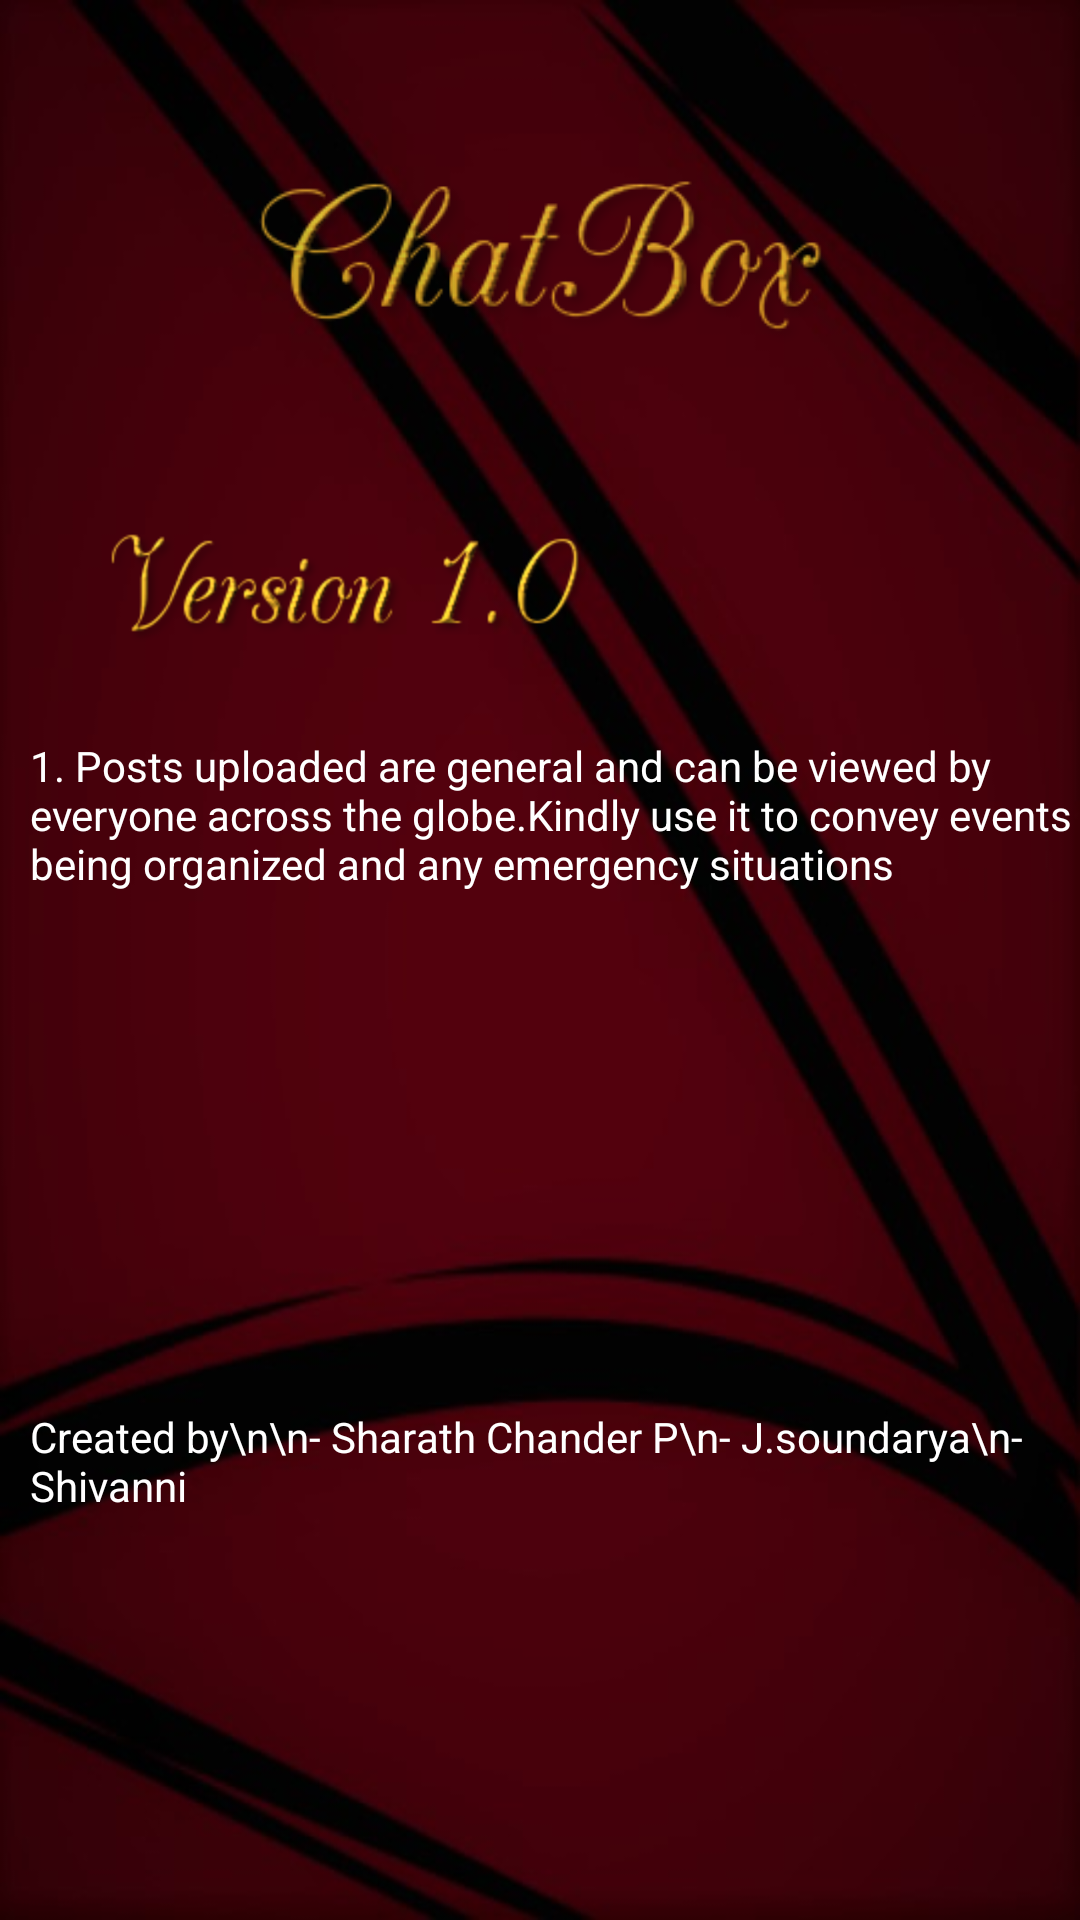

Layout XML and referenced resources for this Android screen:
<!-- AndroidManifest.xml: application theme AppTheme -->
<!-- res/layout/activity_about_page.xml -->
<?xml version="1.0" encoding="utf-8"?>
<ScrollView xmlns:android="http://schemas.android.com/apk/res/android"
    xmlns:app="http://schemas.android.com/apk/res-auto"
    xmlns:tools="http://schemas.android.com/tools"
    android:layout_width="match_parent"
    android:layout_height="match_parent"
    tools:context=".about_page"
    android:background="@drawable/res1">
    <RelativeLayout
        android:layout_width="match_parent"
        android:layout_height="match_parent">

        <ImageView
            android:layout_width="200dp"
            android:layout_height="170dp"
            android:src="@drawable/ct"
            android:alpha="0.8"

            android:layout_centerHorizontal="true"
            android:layout_marginTop="0dp"
            android:id="@+id/appl"
            />
        <ImageView
            android:layout_below="@id/appl"
            android:layout_width="230dp"
            android:layout_height="wrap_content"
            android:layout_marginTop="3dp"
            android:id="@+id/version"
            android:src="@drawable/vers"/>


        <TextView
            android:layout_below="@+id/version"
            android:layout_width="match_parent"
            android:layout_height="wrap_content"

            android:layout_marginTop="30dp"
            android:layout_marginLeft="10dp"
            android:textColor="#ffffff"

            android:id="@+id/point3"
            android:text="1. Posts uploaded are general and can be viewed by everyone across the globe.Kindly use it to convey events being organized and any emergency situations "/>


        <TextView
            android:layout_below="@+id/point3"
            android:layout_width="match_parent"
            android:layout_height="wrap_content"

            android:layout_marginTop="30dp"
            android:layout_marginLeft="10dp"
            android:textColor="#ffffff"
            android:textStyle="bold"
            android:id="@+id/point4"
            android:text=""/>


        <TextView
            android:layout_below="@+id/point4"
            android:layout_width="match_parent"
            android:layout_height="wrap_content"
            android:layout_marginTop="123dp"
            android:layout_marginLeft="10dp"
            android:textColor="#ffffff"

            android:text="Created by\n\n- Sharath Chander P\n- J.soundarya\n- Shivanni"/>

    </RelativeLayout>

</ScrollView>
<!-- resources referenced by this layout -->
<resources>
  <!-- drawable ct: png bitmap (drawable-hdpi, 20115 bytes) -->
  <!-- drawable res1: jpg bitmap (drawable-hdpi, 50093 bytes) -->
  <!-- drawable vers: png bitmap (drawable-hdpi, 13917 bytes) -->
  <style name="AppTheme" parent="Theme.AppCompat.DayNight.NoActionBar">
  
          <item name="colorPrimary">@color/colorPrimary</item>
          <item name="colorPrimaryDark">@color/colorPrimaryDark</item>
          <item name="colorAccent">@color/colorAccent</item>
  
          <item name="actionModeBackground">@color/colorPrimary</item>
          <item name="actionBarPopupTheme">@style/ThemeOverlay.AppCompat</item>
          <item name="android:windowNoTitle">true</item>
          <item name="windowActionModeOverlay">true</item>
      </style>
  <color name="colorPrimary">#222124</color>
  <color name="colorPrimaryDark">#222124</color>
  <color name="colorAccent">#ff5521</color>
</resources>
